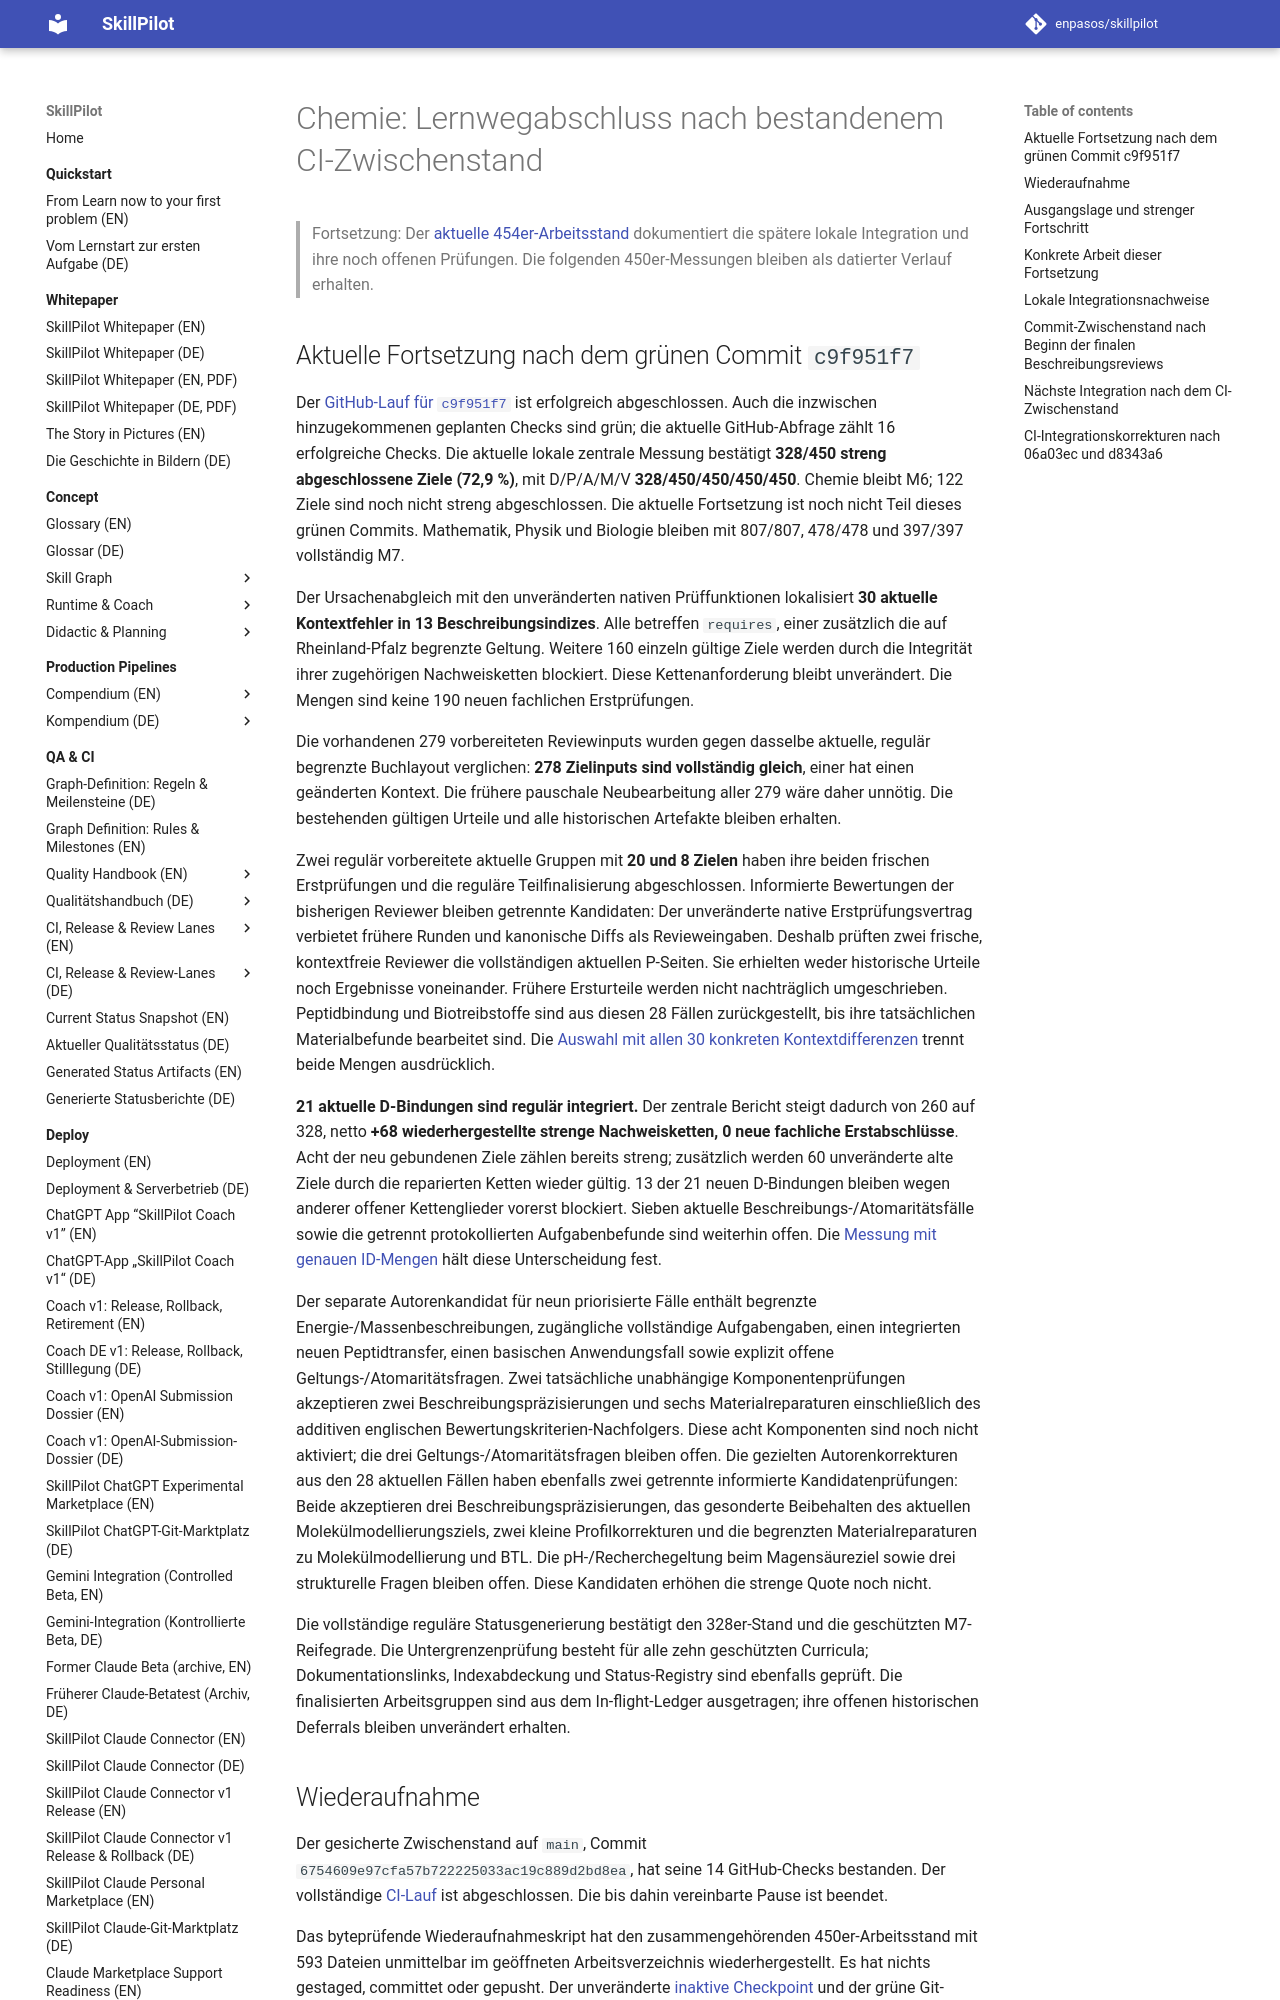

repository: enpasos/skillpilot · page: qa-ci/chemie-current450-route-completion-resumption-2026-10-18/index.html · generator: mkdocs

# Chemie: Lernwegabschluss nach bestandenem CI-Zwischenstand

> Fortsetzung: Der [aktuelle 454er-Arbeitsstand](chemie-current454-integration-progress-2026-10-18.md)
> dokumentiert die spätere lokale Integration und ihre noch offenen Prüfungen.
> Die folgenden 450er-Messungen bleiben als datierter Verlauf erhalten.

## Aktuelle Fortsetzung nach dem grünen Commit `c9f951f7`

Der [GitHub-Lauf für `c9f951f7`](https://github.com/enpasos/skillpilot/actions/runs/39140420885)
ist erfolgreich abgeschlossen. Auch die inzwischen hinzugekommenen geplanten
Checks sind grün; die aktuelle GitHub-Abfrage zählt 16 erfolgreiche Checks.
Die aktuelle lokale zentrale Messung bestätigt **328/450 streng abgeschlossene
Ziele (72,9 %)**, mit D/P/A/M/V **328/450/450/450/450**. Chemie bleibt M6;
122 Ziele sind noch nicht streng abgeschlossen. Die aktuelle Fortsetzung ist
noch nicht Teil dieses grünen Commits. Mathematik, Physik und Biologie bleiben
mit 807/807, 478/478 und 397/397 vollständig M7.

Der Ursachenabgleich mit den unveränderten nativen Prüffunktionen lokalisiert
**30 aktuelle Kontextfehler in 13 Beschreibungsindizes**. Alle betreffen
`requires`, einer zusätzlich die auf Rheinland-Pfalz begrenzte Geltung.
Weitere 160 einzeln gültige Ziele werden durch die Integrität ihrer zugehörigen
Nachweisketten blockiert. Diese Kettenanforderung bleibt unverändert.
Die Mengen sind keine 190 neuen fachlichen Erstprüfungen.

Die vorhandenen 279 vorbereiteten Reviewinputs wurden gegen dasselbe aktuelle,
regulär begrenzte Buchlayout verglichen: **278 Zielinputs sind vollständig
gleich**, einer hat einen geänderten Kontext. Die frühere pauschale
Neubearbeitung aller 279 wäre daher unnötig. Die bestehenden gültigen Urteile
und alle historischen Artefakte bleiben erhalten.

Zwei regulär vorbereitete aktuelle Gruppen mit **20 und 8 Zielen** haben ihre
beiden frischen Erstprüfungen und die reguläre Teilfinalisierung abgeschlossen.
Informierte Bewertungen der bisherigen Reviewer
bleiben getrennte Kandidaten: Der unveränderte native Erstprüfungsvertrag
verbietet frühere Runden und kanonische Diffs als Revieweingaben. Deshalb
prüften zwei frische, kontextfreie Reviewer die vollständigen aktuellen
P-Seiten. Sie erhielten weder historische Urteile noch Ergebnisse voneinander.
Frühere Ersturteile werden nicht nachträglich umgeschrieben. Peptidbindung und Biotreibstoffe sind aus
diesen 28 Fällen zurückgestellt, bis ihre tatsächlichen Materialbefunde
bearbeitet sind. Die
[Auswahl mit allen 30 konkreten Kontextdifferenzen](https://github.com/enpasos/skillpilot/blob/main/curricula/DE/Gymnasium/quality/goal-evidence/2026-10-18/chemie-current450-post-CI-description-resumption-20261018-v1/ACTUAL.targeted-context-selection.json)
trennt beide Mengen ausdrücklich.

**21 aktuelle D-Bindungen sind regulär integriert.** Der zentrale Bericht
steigt dadurch von 260 auf 328, netto **+68 wiederhergestellte strenge
Nachweisketten, 0 neue fachliche Erstabschlüsse**. Acht der neu gebundenen Ziele
zählen bereits streng; zusätzlich werden 60 unveränderte alte Ziele durch die
reparierten Ketten wieder gültig. 13 der 21 neuen D-Bindungen bleiben wegen
anderer offener Kettenglieder vorerst blockiert. Sieben aktuelle
Beschreibungs-/Atomaritätsfälle sowie die getrennt protokollierten
Aufgabenbefunde sind weiterhin offen. Die
[Messung mit genauen ID-Mengen](https://github.com/enpasos/skillpilot/blob/main/curricula/DE/Gymnasium/quality/goal-evidence/2026-10-18/chemie-current450-post-CI-description-resumption-20261018-v1/MEASUREMENT.actual-progress-260-to328.json)
hält diese Unterscheidung fest.

Der separate Autorenkandidat für neun priorisierte Fälle enthält
begrenzte Energie-/Massenbeschreibungen, zugängliche vollständige Aufgabengaben,
einen integrierten neuen Peptidtransfer, einen basischen Anwendungsfall sowie
explizit offene Geltungs-/Atomaritätsfragen. Zwei tatsächliche unabhängige
Komponentenprüfungen akzeptieren zwei Beschreibungspräzisierungen und sechs
Materialreparaturen einschließlich des additiven englischen
Bewertungskriterien-Nachfolgers. Diese acht Komponenten sind noch nicht
aktiviert; die drei Geltungs-/Atomaritätsfragen bleiben offen. Die gezielten
Autorenkorrekturen aus den 28 aktuellen Fällen haben ebenfalls zwei getrennte
informierte Kandidatenprüfungen: Beide akzeptieren drei
Beschreibungspräzisierungen, das gesonderte Beibehalten des aktuellen
Molekülmodellierungsziels, zwei kleine Profilkorrekturen und die begrenzten
Materialreparaturen zu Molekülmodellierung und BTL. Die pH-/Recherchegeltung
beim Magensäureziel sowie drei strukturelle Fragen bleiben offen. Diese
Kandidaten erhöhen die strenge Quote noch nicht.

Die vollständige reguläre Statusgenerierung bestätigt den 328er-Stand und die
geschützten M7-Reifegrade. Die Untergrenzenprüfung besteht für alle zehn
geschützten Curricula; Dokumentationslinks, Indexabdeckung und Status-Registry
sind ebenfalls geprüft. Die finalisierten Arbeitsgruppen sind aus dem
In-flight-Ledger ausgetragen; ihre offenen historischen Deferrals bleiben
unverändert erhalten.

## Wiederaufnahme

Der gesicherte Zwischenstand auf `main`, Commit
`6754609e97cfa57b722225033ac19c889d2bd8ea`, hat seine 14 GitHub-Checks
bestanden. Der vollständige [CI-Lauf](https://github.com/enpasos/skillpilot/actions/runs/39105294651)
ist abgeschlossen. Die bis dahin vereinbarte Pause ist beendet.

Das byteprüfende Wiederaufnahmeskript hat den zusammengehörenden
450er-Arbeitsstand mit 593 Dateien unmittelbar im geöffneten Arbeitsverzeichnis
wiederhergestellt. Es hat nichts gestaged, committet oder gepusht. Der unveränderte
[inaktive Checkpoint](chemie-current450-inactive-ci-checkpoint-2026-10-18.md)
und der grüne Git-Stand bleiben als Rückkehrpunkt erhalten.

## Ausgangslage und strenger Fortschritt

Eine frühere vollständige Messung bestätigte für ihren damaligen gebundenen
Stand CQR-303 mit 450/450 fachlichen Fünf-Gate-Abschlüssen. Diese historische
Quote ist keine Messung der inzwischen geänderten aktuellen Kontexte.
Der spätere begrenzte Aufgabenstand
ließ noch 77 Motivations- und 103 Terminalpfade offen. Diese Mengen überlappen.
Die Gesamtreife war M2; M7 ist weiterhin **nicht** erreicht. Vor einer erneuten
Veröffentlichung müssen die geschützte Chemie-M6-Untergrenze und die M7-Grenzen
der bereits abgeschlossenen Fächer tatsächlich bestehen.

Die folgenden Arbeiten sind keine neue aktuelle Zentralmessung. Neue
fachliche Erstabschlüsse: **0**. Neu bestätigte strenge Abschlüsse beziehungsweise
wiederhergestellte native D/P-Bindungen werden erst nach ihren tatsächlichen
Prüfungen gezählt.
